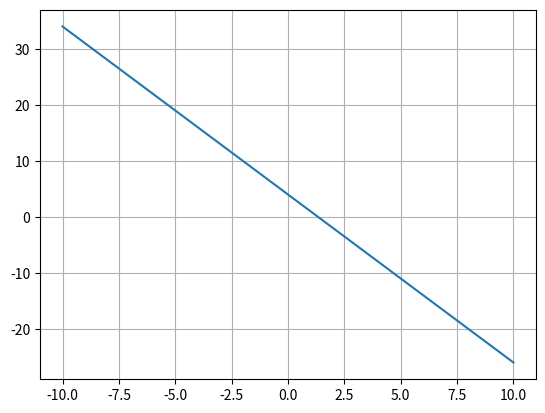

Write Python code to recreate this figure.
#- f(x) = -3x + 4
from matplotlib.pyplot import *
from numpy import *

x = linspace(-10, 10, 100)

y = -3 * x + 4

plot(x,y)
grid()
show()
